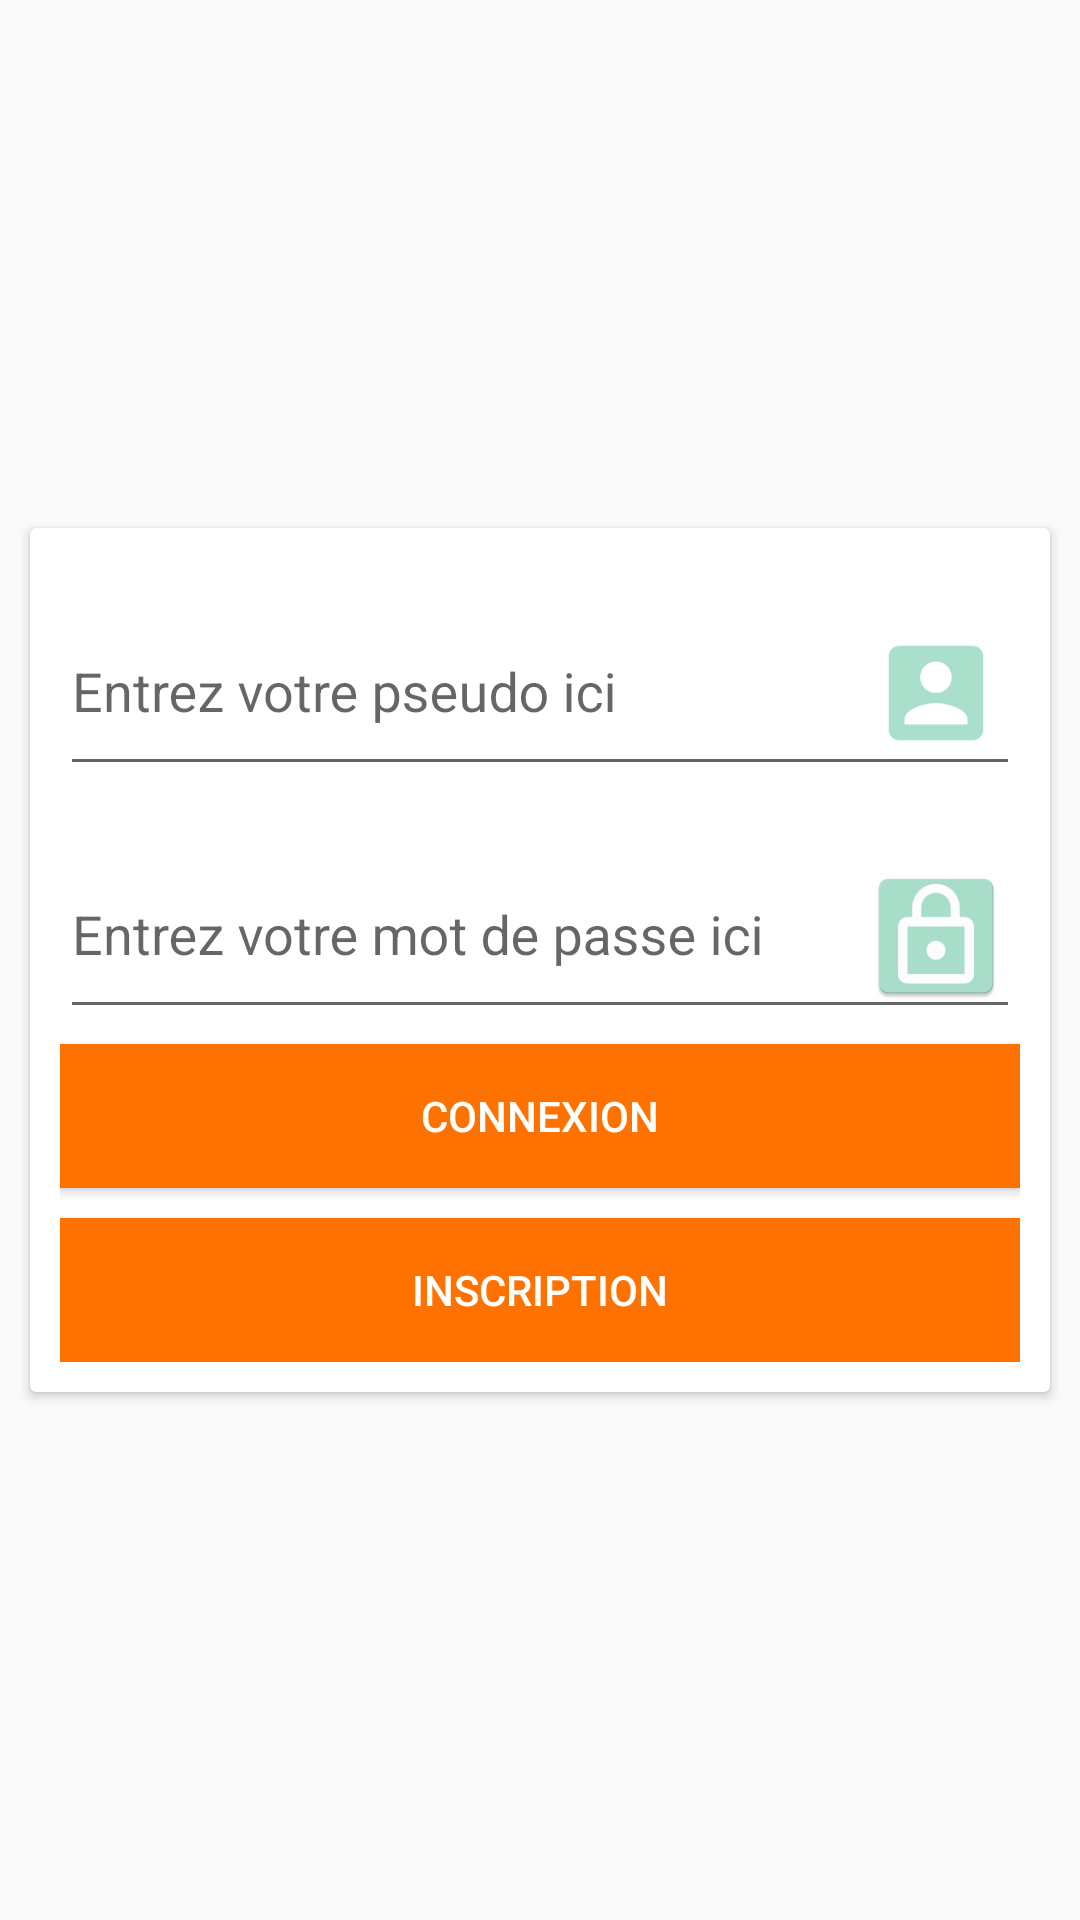

Reconstruct the res/layout file that produces this screen, plus the resources it refers to.
<!-- AndroidManifest.xml: application theme AppTheme -->
<!-- res/layout/activity_connexion.xml -->
<?xml version="1.0" encoding="utf-8"?>
<android.support.constraint.ConstraintLayout xmlns:android="http://schemas.android.com/apk/res/android"
    xmlns:app="http://schemas.android.com/apk/res-auto"
    xmlns:tools="http://schemas.android.com/tools"
    android:layout_width="match_parent"
    android:layout_height="match_parent"
    tools:context="com.example.cresu.projectr.activities.ConnexionActivity">

    <ScrollView
        android:layout_width="match_parent"
        android:layout_height="match_parent">

        <android.support.v7.widget.CardView
            android:layout_width="match_parent"
            android:layout_height="wrap_content"
            android:layout_margin="@dimen/margin_simple"
            android:layout_gravity="center"
            android:orientation="vertical">

            <LinearLayout
                android:layout_weight="2"
                android:layout_width="match_parent"
                android:layout_height="wrap_content"
                android:orientation="vertical"
                android:padding="@dimen/padding_block">

                <android.support.design.widget.TextInputLayout
                    android:id="@+id/input_layout_id"
                    android:layout_width="match_parent"
                    android:layout_height="wrap_content"
                    android:layout_marginBottom="5dp">

                    <EditText
                        android:id="@+id/input_id"
                        android:layout_width="match_parent"
                        android:layout_height="wrap_content"
                        android:hint="@string/label_id"
                        android:inputType="text"
                        android:drawableRight="@mipmap/ic_person" />

                </android.support.design.widget.TextInputLayout>

                <android.support.design.widget.TextInputLayout
                    android:id="@+id/input_layout_password"
                    android:layout_width="match_parent"
                    android:layout_height="wrap_content"
                    android:layout_marginBottom="5dp">

                    <EditText
                        android:id="@+id/input_password"
                        android:layout_width="match_parent"
                        android:layout_height="wrap_content"
                        android:hint="@string/label_password"
                        android:inputType="textPassword"
                        android:drawableRight="@mipmap/ic_security" />

                </android.support.design.widget.TextInputLayout>

                <Button android:id="@+id/btn_connexion"
                    android:layout_width="match_parent"
                    android:layout_height="wrap_content"
                    android:text="@string/btn_connexion"
                    android:textColor="#FFF"
                    android:background="@drawable/button_background" />

                <Button android:id="@+id/btn_inscription"
                    android:layout_width="match_parent"
                    android:layout_height="wrap_content"
                    android:text="@string/btn_inscription"
                    android:textColor="#FFF"
                    android:layout_marginTop="@dimen/margin_simple"
                    android:background="@drawable/button_background" />

            </LinearLayout>

        </android.support.v7.widget.CardView>

    </ScrollView>

</android.support.constraint.ConstraintLayout>
<!-- resources referenced by this layout -->
<resources>
  <dimen name="margin_simple">10dp</dimen>
  <dimen name="padding_block">10dp</dimen>
  <!-- drawable button_background (drawable) -->
  <?xml version="1.0" encoding="utf-8"?>
  <shape xmlns:android="http://schemas.android.com/apk/res/android" >
  
      
      <solid
          android:color="@color/app_primary_color" >
      </solid>
  
      
      <padding
          android:left="10dp"
          android:top="4dp"
          android:right="10dp"
          android:bottom="4dp"    >
      </padding>
  
      
  
  </shape>
  <!-- mipmap ic_person: png bitmap (mipmap-hdpi, 751 bytes) -->
  <!-- mipmap ic_security: png bitmap (mipmap-hdpi, 1429 bytes) -->
  <string name="btn_connexion">Connexion</string>
  <string name="btn_inscription">Inscription</string>
  <string name="label_id">Entrez votre pseudo ici</string>
  <string name="label_password">Entrez votre mot de passe ici</string>
  <style name="AppTheme" parent="AppBaseTheme">
          
          <item name="windowActionBar">true</item>
          <item name="windowNoTitle">true</item>
          <item name="colorPrimary">@color/colorPrimary</item>
          <item name="colorPrimaryDark">@color/colorPrimaryDark</item>
          <item name="colorAccent">@color/colorAccent</item>
      </style>
  <color name="app_primary_color">#FF7200</color>
  <style name="AppBaseTheme" parent="Theme.AppCompat.Light">
          
      </style>
  <color name="colorPrimary">#FF7200</color>
  <color name="colorPrimaryDark">#E65A06</color>
  <color name="colorAccent">#0E43F8</color>
</resources>
